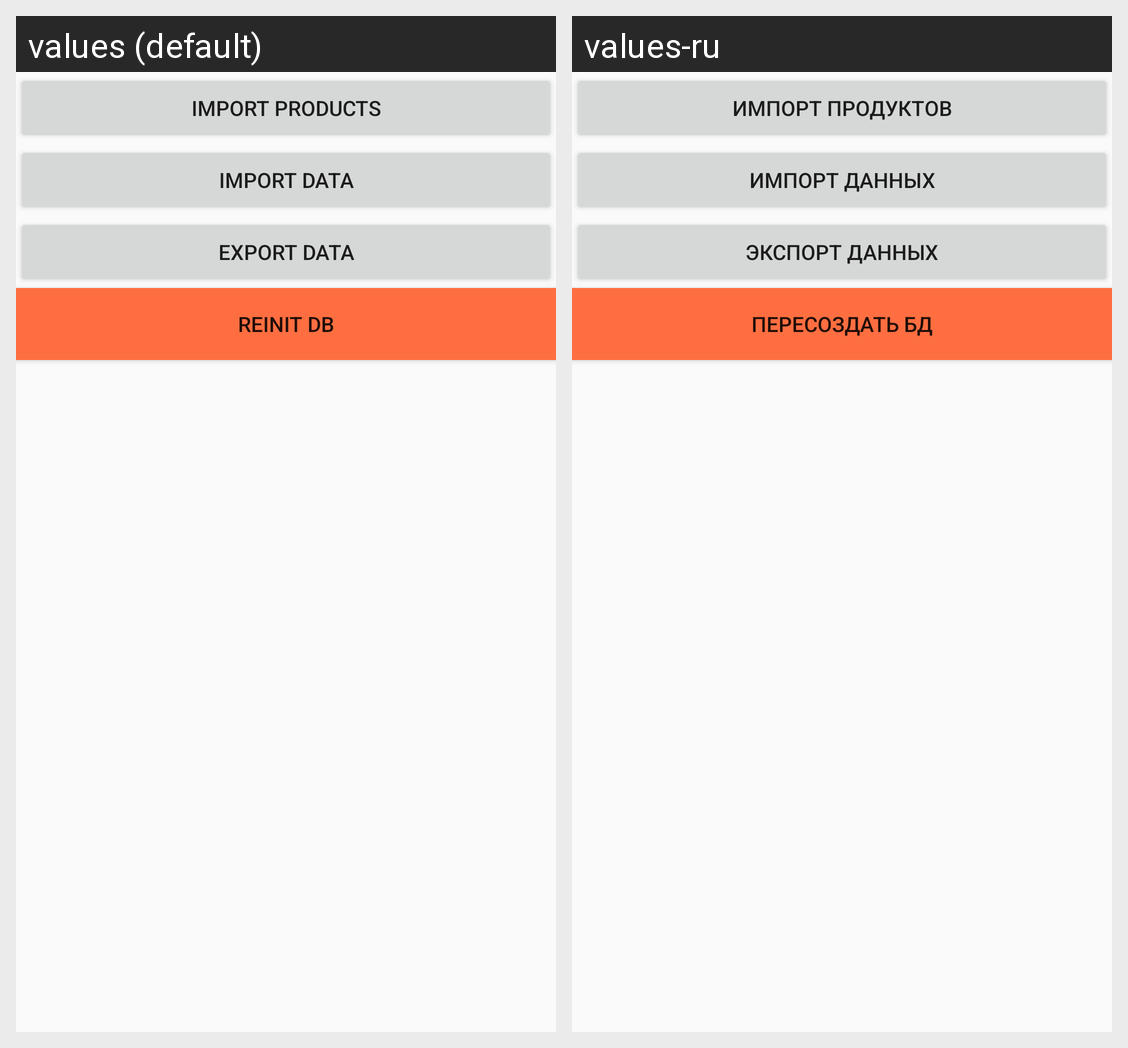

This grid shows one Android layout under two languages. Give, for every string resource on the screen, its name, the default text and each shown locale's text.
Android screen res/layout/content_database.xml rendered under 2 locales, left to right: values (default), values-ru. Device: Nexus 5 (rendered at 1080×1920; each locale shown at half size, 540×960, under a caption strip naming it); theme AppTheme.Light.
Strings drawn on this screen, with the default value and each locale's value (text and hints the layout hard-codes, and strings that could not be matched under every locale, appear in the picture but are not listed):

action_db_import_prod
  values: Import products
  values-ru: Импорт продуктов

action_db_import_data
  values: Import data
  values-ru: Импорт данных

action_db_export
  values: Export data
  values-ru: Экспорт данных

action_db_reinit
  values: Reinit DB
  values-ru: Пересоздать БД
